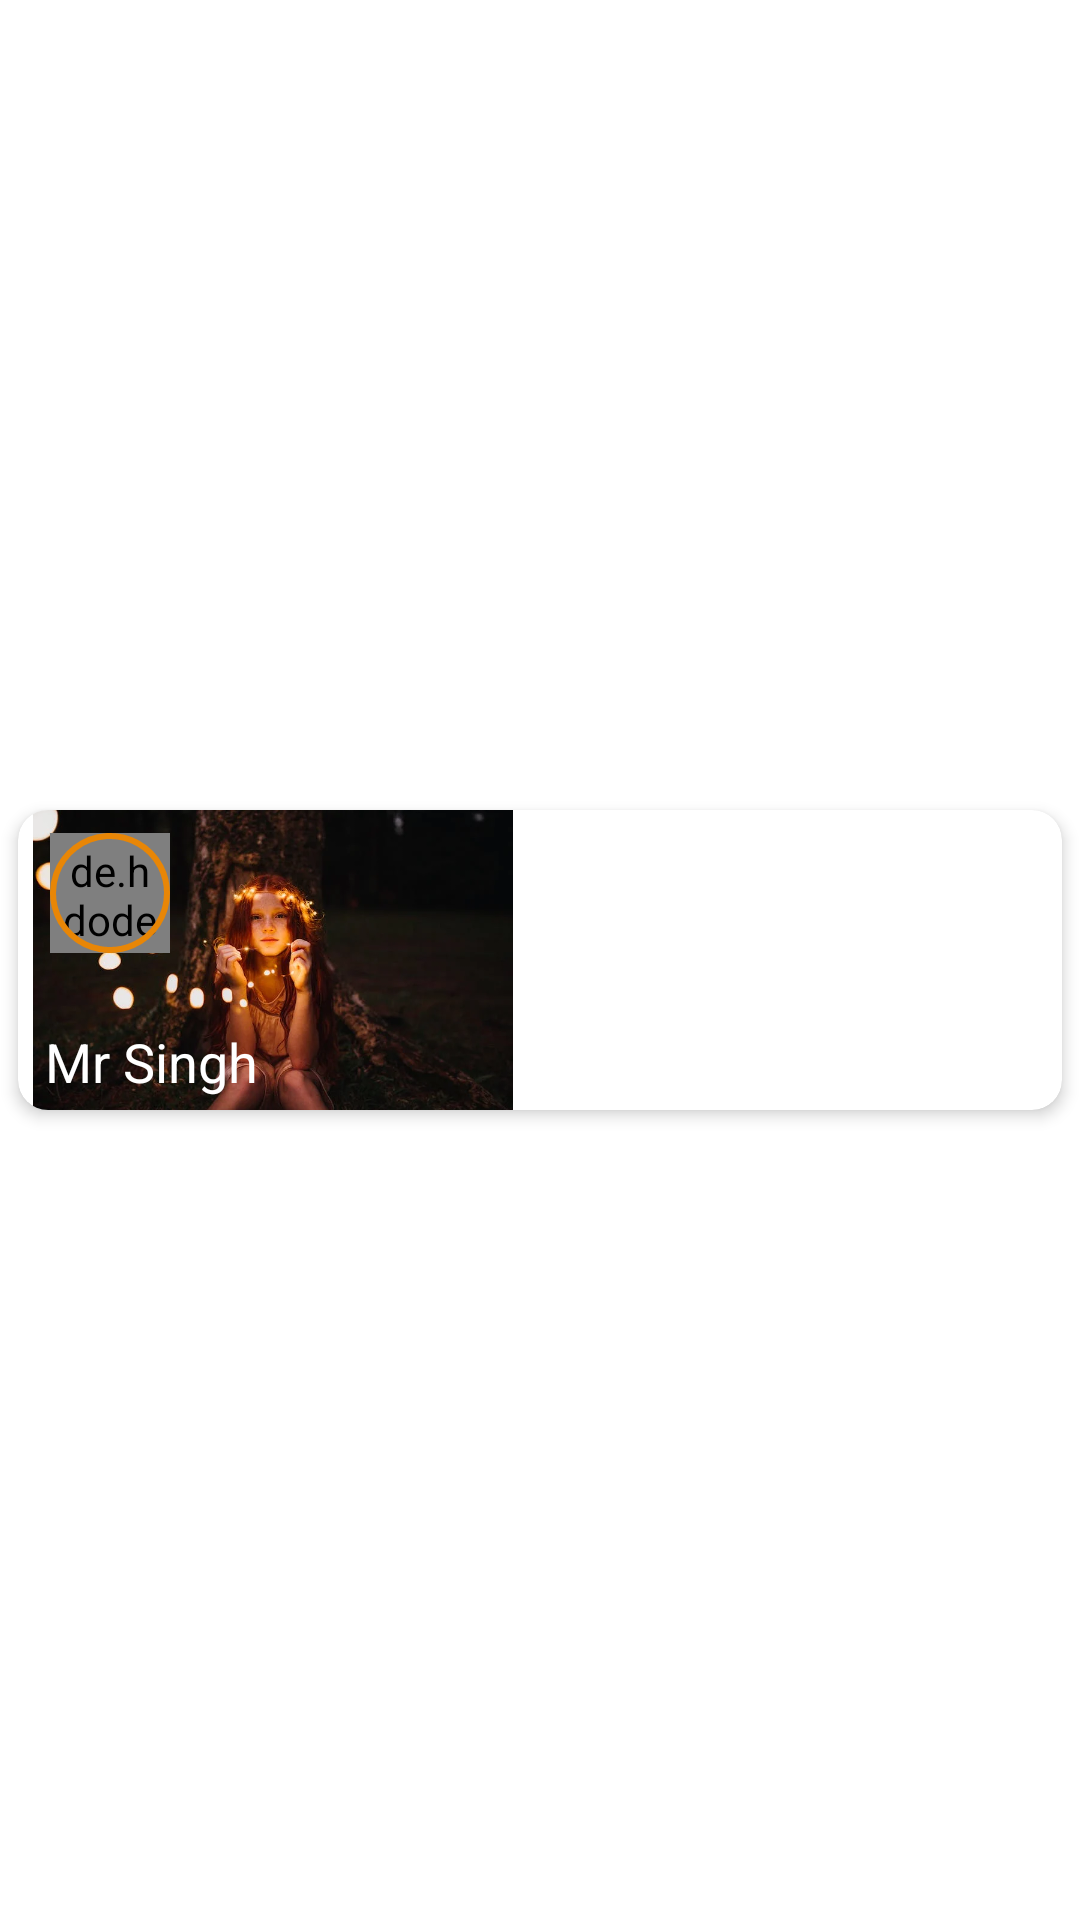

Reconstruct the res/layout file that produces this screen, plus the resources it refers to.
<!-- AndroidManifest.xml: application theme Theme.MySocialMediaApp -->
<!-- res/layout/story_rv_design.xml -->
<?xml version="1.0" encoding="utf-8"?>
<androidx.constraintlayout.widget.ConstraintLayout
    xmlns:android="http://schemas.android.com/apk/res/android"
    xmlns:app="http://schemas.android.com/apk/res-auto"
    xmlns:tools="http://schemas.android.com/tools"
    android:layout_width="wrap_content"
    android:layout_height="wrap_content">

    <androidx.cardview.widget.CardView
        android:layout_width="match_parent"
        android:layout_height="wrap_content"
        app:cardCornerRadius="10dp"
        app:cardElevation="3dp"
        app:cardUseCompatPadding="true"
        app:layout_constraintBottom_toBottomOf="parent"
        app:layout_constraintEnd_toEndOf="parent"
        app:layout_constraintHorizontal_bias="0.5"
        app:layout_constraintStart_toStartOf="parent"
        app:layout_constraintTop_toTopOf="parent"
        app:layout_constraintVertical_bias="0.5">

        <androidx.constraintlayout.widget.ConstraintLayout
            android:layout_width="wrap_content"
            android:layout_height="wrap_content">
        <ImageView
            android:id="@+id/storyImg"
            android:layout_width="160dp"
            android:layout_height="100dp"
            android:layout_marginStart="5dp"
            android:scaleType="centerCrop"
            android:src="@drawable/kid"
            app:layout_constraintBottom_toBottomOf="parent"
            app:layout_constraintStart_toStartOf="parent"
            app:layout_constraintTop_toTopOf="parent"
            app:layout_constraintEnd_toEndOf="parent" />

            <de.hdodenhof.circleimageview.CircleImageView
                android:id="@+id/profile_image"
                android:layout_width="40dp"
                android:layout_height="40dp"
                android:layout_marginTop="5dp"
                android:layout_marginEnd="5dp"
                android:padding="3dp"
                android:src="@drawable/cute_dog"
                app:layout_constraintBottom_toBottomOf="@+id/storyImg"
                app:layout_constraintEnd_toEndOf="@+id/storyImg"
                app:layout_constraintHorizontal_bias="0.05"
                app:layout_constraintStart_toStartOf="@+id/storyImg"
                app:layout_constraintTop_toTopOf="@+id/storyImg"
                app:layout_constraintVertical_bias="0.050000012" />

            <View
                android:id="@+id/view"
                android:layout_width="0dp"
                android:layout_height="0dp"
                android:background="@drawable/image_circle_background"
                app:layout_constraintBottom_toBottomOf="@+id/profile_image"
                app:layout_constraintEnd_toEndOf="@+id/profile_image"
                app:layout_constraintHorizontal_bias="0.0"
                app:layout_constraintStart_toStartOf="@+id/profile_image"
                app:layout_constraintTop_toTopOf="@+id/profile_image"
                app:layout_constraintVertical_bias="0.0" />

            <ImageView
                android:id="@+id/storyType"
                android:layout_width="30dp"
                android:layout_height="20dp"
                android:layout_marginTop="5dp"
                android:layout_marginEnd="5dp"
                android:scaleType="centerCrop"
                app:layout_constraintEnd_toEndOf="@+id/storyImg"
                app:layout_constraintTop_toTopOf="@+id/storyImg"
                app:srcCompat="@drawable/live_icon" />

            <TextView
                android:id="@+id/nameStory"
                android:layout_width="wrap_content"
                android:layout_height="wrap_content"
                android:layout_marginStart="4dp"
                android:layout_marginBottom="4dp"
                android:textSize="18sp"
                android:text="Mr Singh"
                android:textColor="@color/white"
                app:layout_constraintBottom_toBottomOf="@+id/storyImg"
                app:layout_constraintStart_toStartOf="@+id/storyImg" />

        </androidx.constraintlayout.widget.ConstraintLayout>
    </androidx.cardview.widget.CardView>

</androidx.constraintlayout.widget.ConstraintLayout>
<!-- resources referenced by this layout -->
<resources>
  <color name="white">#FFFFFFFF</color>
  <!-- drawable cute_dog: jpeg bitmap (drawable, 35157 bytes) -->
  <!-- drawable image_circle_background (drawable) -->
  <?xml version="1.0" encoding="utf-8"?>
  <layer-list xmlns:android="http://schemas.android.com/apk/res/android">
  
  
      <item>
          <shape android:shape="oval">
              <stroke
                  android:color="#E88606"
                  android:width="2dp"
                  android:dashWidth="11dp"/>
          </shape>
      </item>
  </layer-list>
  <!-- drawable kid: png bitmap (drawable, 35142 bytes) -->
  <style name="Theme.MySocialMediaApp" parent="Theme.MaterialComponents.DayNight.DarkActionBar">
          
          <item name="colorPrimary">@color/purple_500</item>
          <item name="colorPrimaryVariant">@color/purple_700</item>
          <item name="colorOnPrimary">@color/white</item>
          
          <item name="colorSecondary">@color/teal_200</item>
          <item name="colorSecondaryVariant">@color/teal_700</item>
          <item name="colorOnSecondary">@color/black</item>
          
          <item name="android:statusBarColor">?attr/colorPrimaryVariant</item>
          
      </style>
  <color name="purple_500">#FF6200EE</color>
  <color name="purple_700">#FF3700B3</color>
  <color name="teal_200">#FF03DAC5</color>
  <color name="teal_700">#FF018786</color>
  <color name="black">#FF000000</color>
</resources>
